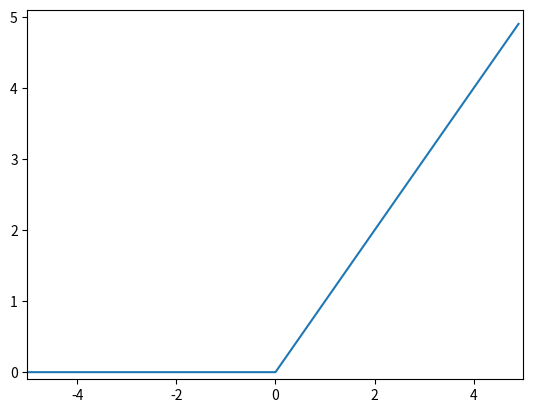

Here is the Python script that generated this plot:
import numpy as np
import matplotlib.pylab as plt

def relu(x):
    return np.maximum(0, x)

x = np.arange(-5.0, 5.0, 0.1)
y = relu(x)
plt.plot(x, y)
plt.xlim(-5,5)
plt.ylim(-0.1, 5.1)
plt.show()



